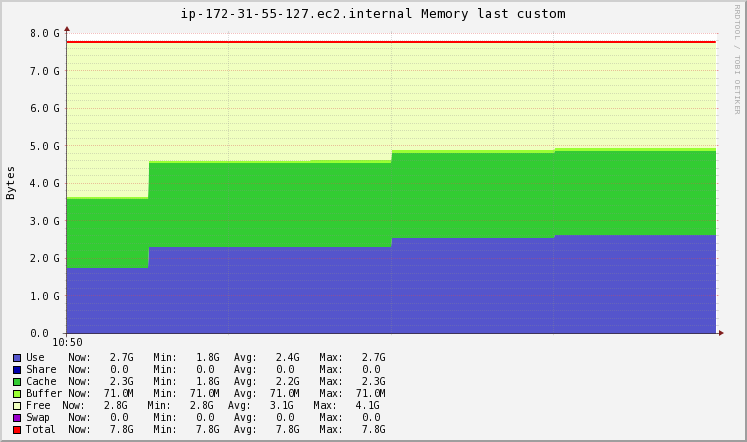

Values plotted in this chart, from the file beside it:
Timestamp, Use\g, Share\g, Cache\g, Buffer\g, Free\g, Swap\g, Total\g
2020-11-19T10:50:15+00:00, 1892299844, 0, 1959004570, 74485760, 4439122466, 0, 8364912640
2020-11-19T10:50:30+00:00, 2474643456, 0, 2405748736, 74485760, 3410034688, 0, 8364912640
2020-11-19T10:50:45+00:00, 2474643456, 0, 2405748736, 74485760, 3410034688, 0, 8364912640
2020-11-19T10:51:00+00:00, 2492859460, 0, 2406945314, 74485760, 3390622106, 0, 8364912640
2020-11-19T10:51:15+00:00, 2747883520, 0, 2423697408, 74485760, 3118845952, 0, 8364912640
2020-11-19T10:51:30+00:00, 2747883520, 0, 2423697408, 74485760, 3118845952, 0, 8364912640
2020-11-19T10:51:45+00:00, 2818155588, 0, 2424440149, 74485760, 3047831142, 0, 8364912640
2020-11-19T10:52:00+00:00, 2818155588, 0, 2424440149, 74485760, 3047831142, 0, 8364912640
2020-11-19T10:52:15+00:00, 2879643648, 0, 2425090048, 74485760, 2985693184, 0, 8364912640
